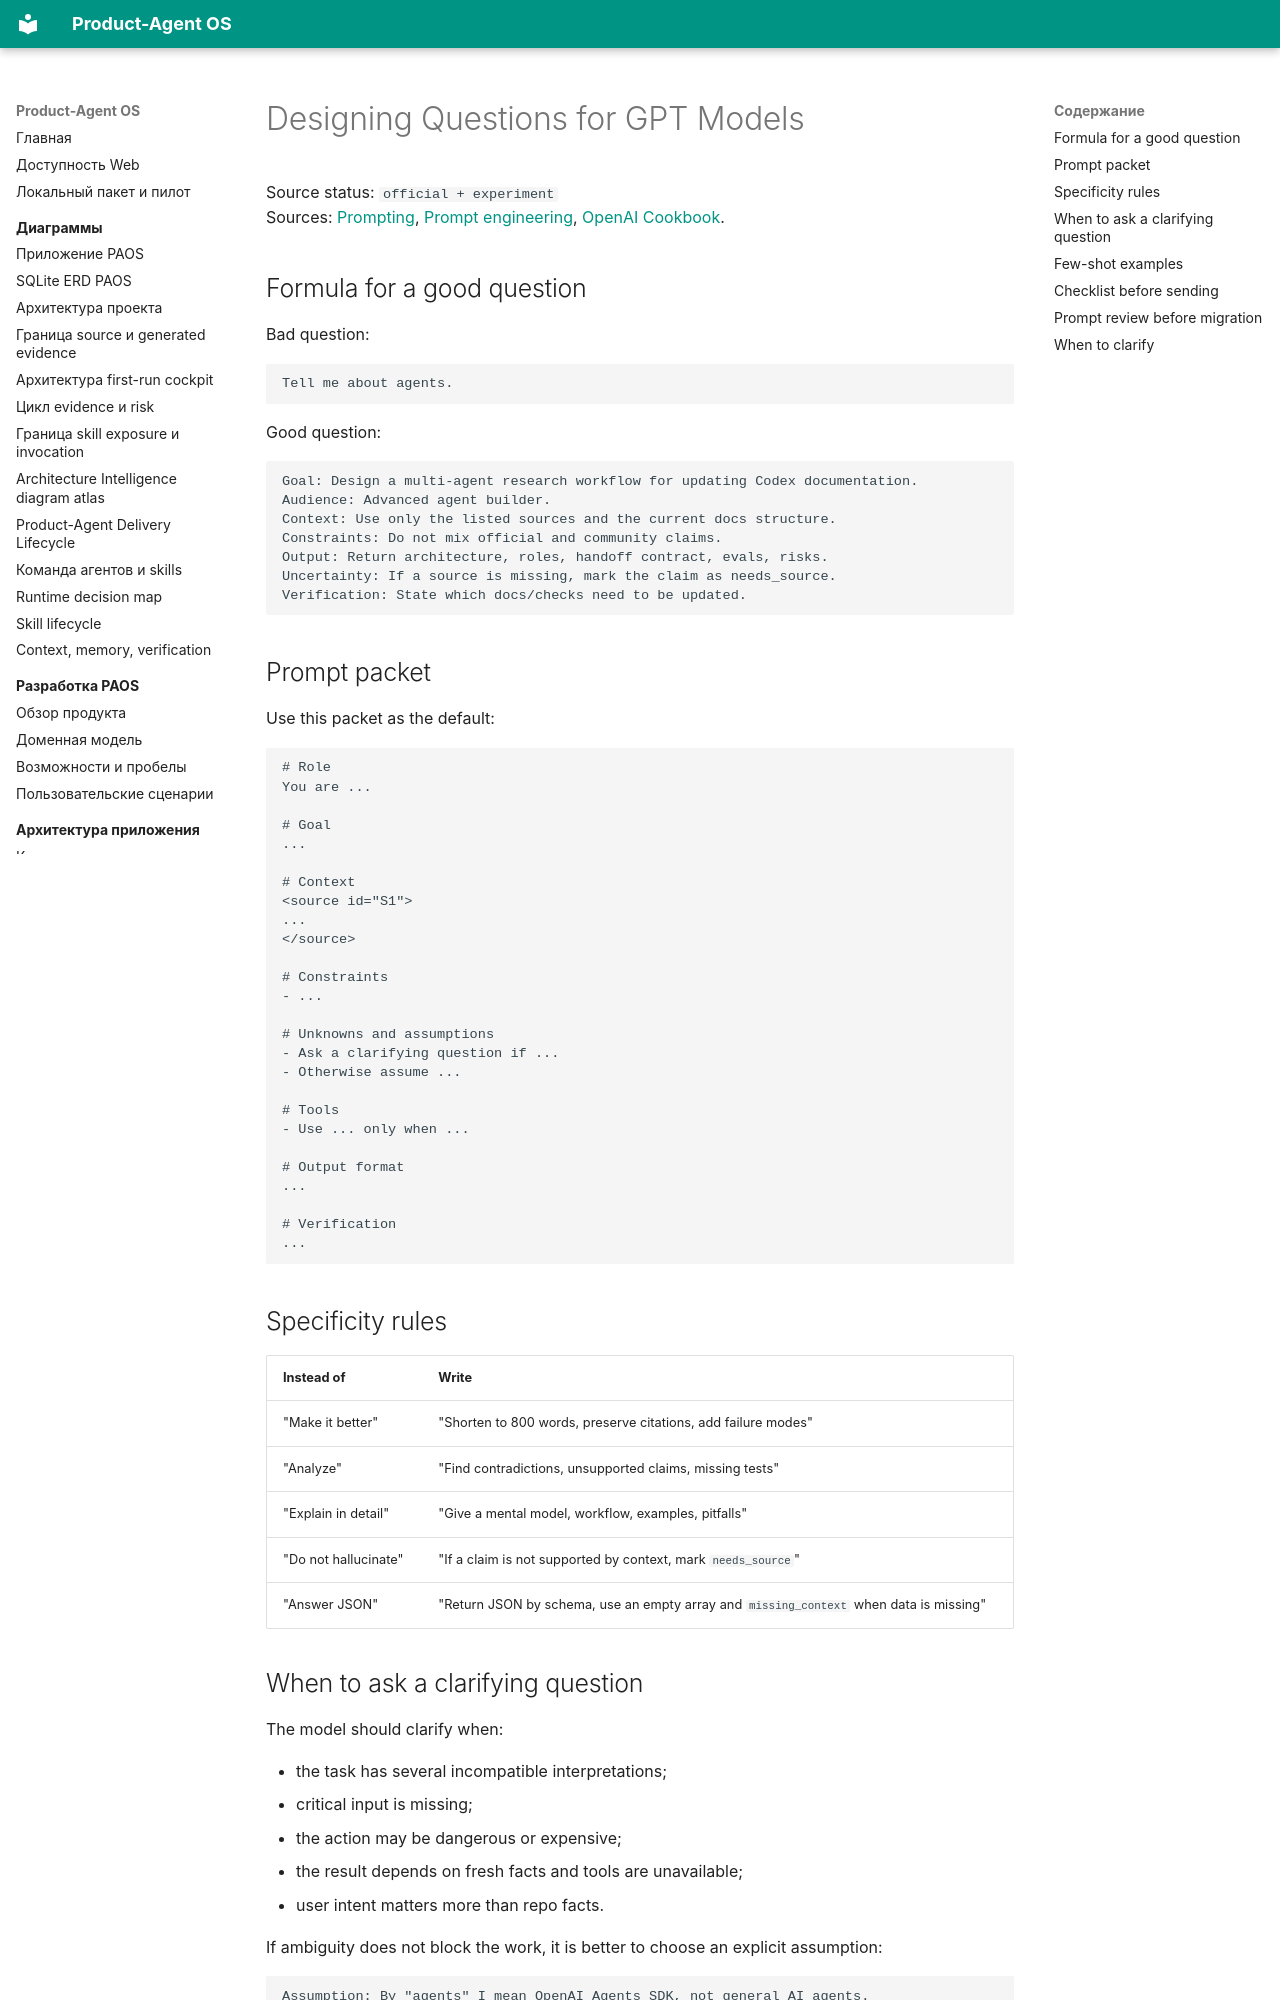

repository: alexroadcaster/product-agent-os · page: prompting/question-design.en.html · generator: mkdocs

# Designing Questions for GPT Models

Source status: `official + experiment`  
Sources: [Prompting](https://developers.openai.com/api/docs/guides/prompting), [Prompt engineering](https://developers.openai.com/api/docs/guides/prompt-engineering), [OpenAI Cookbook](https://github.com/openai/openai-cookbook).

## Formula for a good question

Bad question:

```text
Tell me about agents.
```

Good question:

```text
Goal: Design a multi-agent research workflow for updating Codex documentation.
Audience: Advanced agent builder.
Context: Use only the listed sources and the current docs structure.
Constraints: Do not mix official and community claims.
Output: Return architecture, roles, handoff contract, evals, risks.
Uncertainty: If a source is missing, mark the claim as needs_source.
Verification: State which docs/checks need to be updated.
```

## Prompt packet

Use this packet as the default:

```text
# Role
You are ...

# Goal
...

# Context
<source id="S1">
...
</source>

# Constraints
- ...

# Unknowns and assumptions
- Ask a clarifying question if ...
- Otherwise assume ...

# Tools
- Use ... only when ...

# Output format
...

# Verification
...
```

## Specificity rules

| Instead of | Write |
| --- | --- |
| "Make it better" | "Shorten to 800 words, preserve citations, add failure modes" |
| "Analyze" | "Find contradictions, unsupported claims, missing tests" |
| "Explain in detail" | "Give a mental model, workflow, examples, pitfalls" |
| "Do not hallucinate" | "If a claim is not supported by context, mark `needs_source`" |
| "Answer JSON" | "Return JSON by schema, use an empty array and `missing_context` when data is missing" |

## When to ask a clarifying question

The model should clarify when:

- the task has several incompatible interpretations;
- critical input is missing;
- the action may be dangerous or expensive;
- the result depends on fresh facts and tools are unavailable;
- user intent matters more than repo facts.

If ambiguity does not block the work, it is better to choose an explicit assumption:

```text
Assumption: By "agents" I mean OpenAI Agents SDK, not general AI agents.
```
